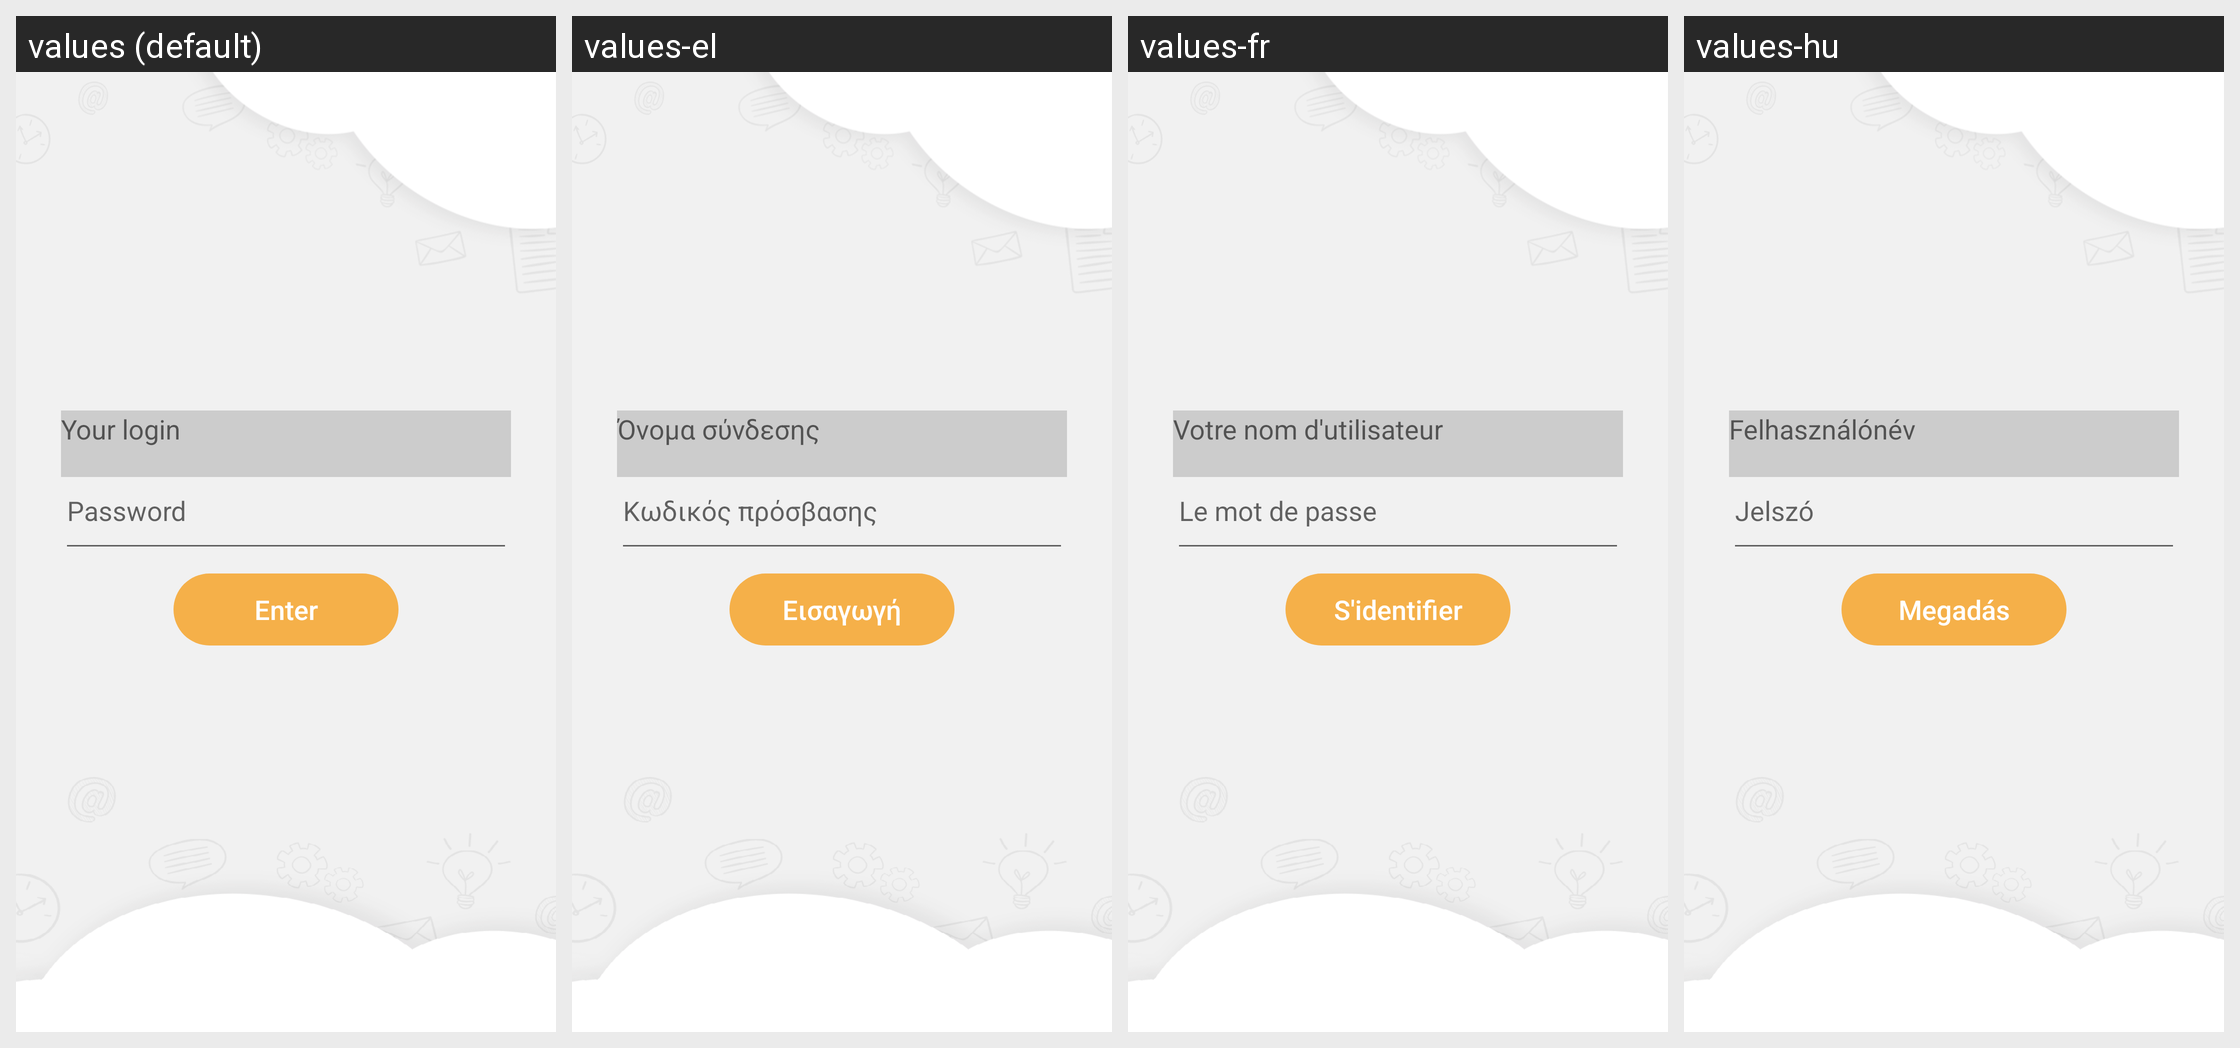

Translations of the strings shown on this Android screen, per locale in the grid:
Android screen res/layout/fragment_login_extra.xml rendered under 4 locales, left to right: values (default), values-el, values-fr, values-hu. Device: Nexus 5 (rendered at 1080×1920; each locale shown at half size, 540×960, under a caption strip naming it); theme leadertask.AppTheme.Light.
Other locales in the repository, not shown: values-be, values-cs, values-de, values-es, values-fa, values-it, values-kk, values-nl, values-pl, values-pt, values-ro, values-ru, values-sk, values-tr, values-uk.
Strings drawn on this screen, with the default value and each locale's value (text and hints the layout hard-codes, and strings that could not be matched under every locale, appear in the picture but are not listed):

l_login
  values: Your login
  values-el: Όνομα σύνδεσης
  values-fr: Votre nom d'utilisateur
  values-hu: Felhasználónév

l_password
  values: Password
  values-el: Κωδικός πρόσβασης
  values-fr: Le mot de passe
  values-hu: Jelszó

l_input
  values: Enter
  values-el: Εισαγωγή
  values-fr: S'identifier
  values-hu: Megadás
